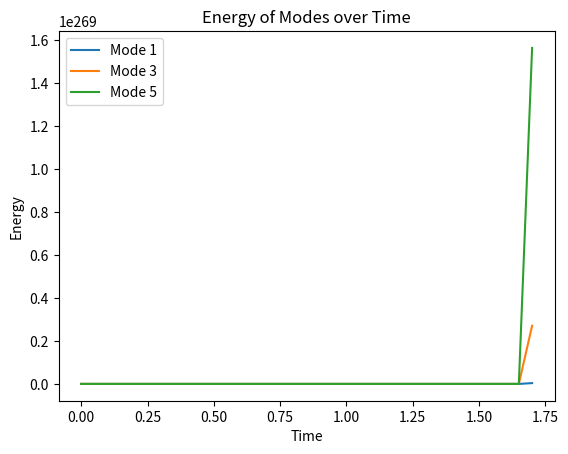

Python code for this plot:
import numpy as np
import matplotlib.pyplot as plt
from scipy.fft import fft

# 参数设定
N = 32          # 质点个数
k = 1.0         # 弹簧常数
beta = 0.3      # 非线性系数
A = 1.0         # 振幅
dt = 0.05       # 时间间隔
total_time = 100 # 总模拟时间
num_steps = int(total_time / dt)

# 初始化位置和速度
x = np.zeros((N+2, num_steps+1))
v = np.zeros((N+2, num_steps+1))

# 设置初始位置为频率最低的驻波模式
for i in range(1, N+1):
    x[i, 0] = A * np.sqrt(2.0 / (N + 1)) * np.sin(np.pi * i / (N + 1))
x[:,1] = x[:,0]

# 使用Verlet积分更新位置
for t in range(2, num_steps):
    for i in range(1, N+1):
        F_linear = -k * (2 * x[i, t-1] - x[i-1, t-1] - x[i+1, t-1])
        F_nonlinear = -beta * ((x[i, t-1] - x[i-1, t-1])**3 - (x[i+1, t-1] - x[i, t-1])**3)
        F_total = F_linear + F_nonlinear
        x[i, t+1] = 2 * x[i, t-1] - x[i, t-2] + (F_total * dt**2)

# 计算傅里叶变换
ak = np.zeros((N+1, num_steps+1))
for k in range(1, N+1):
    for t in range(num_steps+1):
        ak[k, t] = np.sqrt(2.0 / (N + 1)) * np.sum(x[1:N+1, t] * np.sin(np.arange(1, N+1) * k * np.pi / (N + 1)))

# 计算动能
Ek = np.zeros((N+1, num_steps-1))
for k in range(1, N+1):
    wk = 2 * np.sin(k * np.pi / (2 * (N + 1)))
    for t in range(1, num_steps-1):
        ak_dot = (ak[k, t] - ak[k, t-1]) / dt
        Ek[k, t] = 0.5 * (ak_dot**2 + wk**2 * ak[k, t]**2)

# 绘制Ek随时间的变化
modes_to_plot = [1, 3, 5]


for mode in modes_to_plot:
    plt.plot(np.arange(num_steps-1) * dt, Ek[mode, :num_steps], label=f'Mode {mode}')

plt.xlabel('Time')
plt.ylabel('Energy')
plt.title('Energy of Modes over Time')
plt.legend()
plt.show()